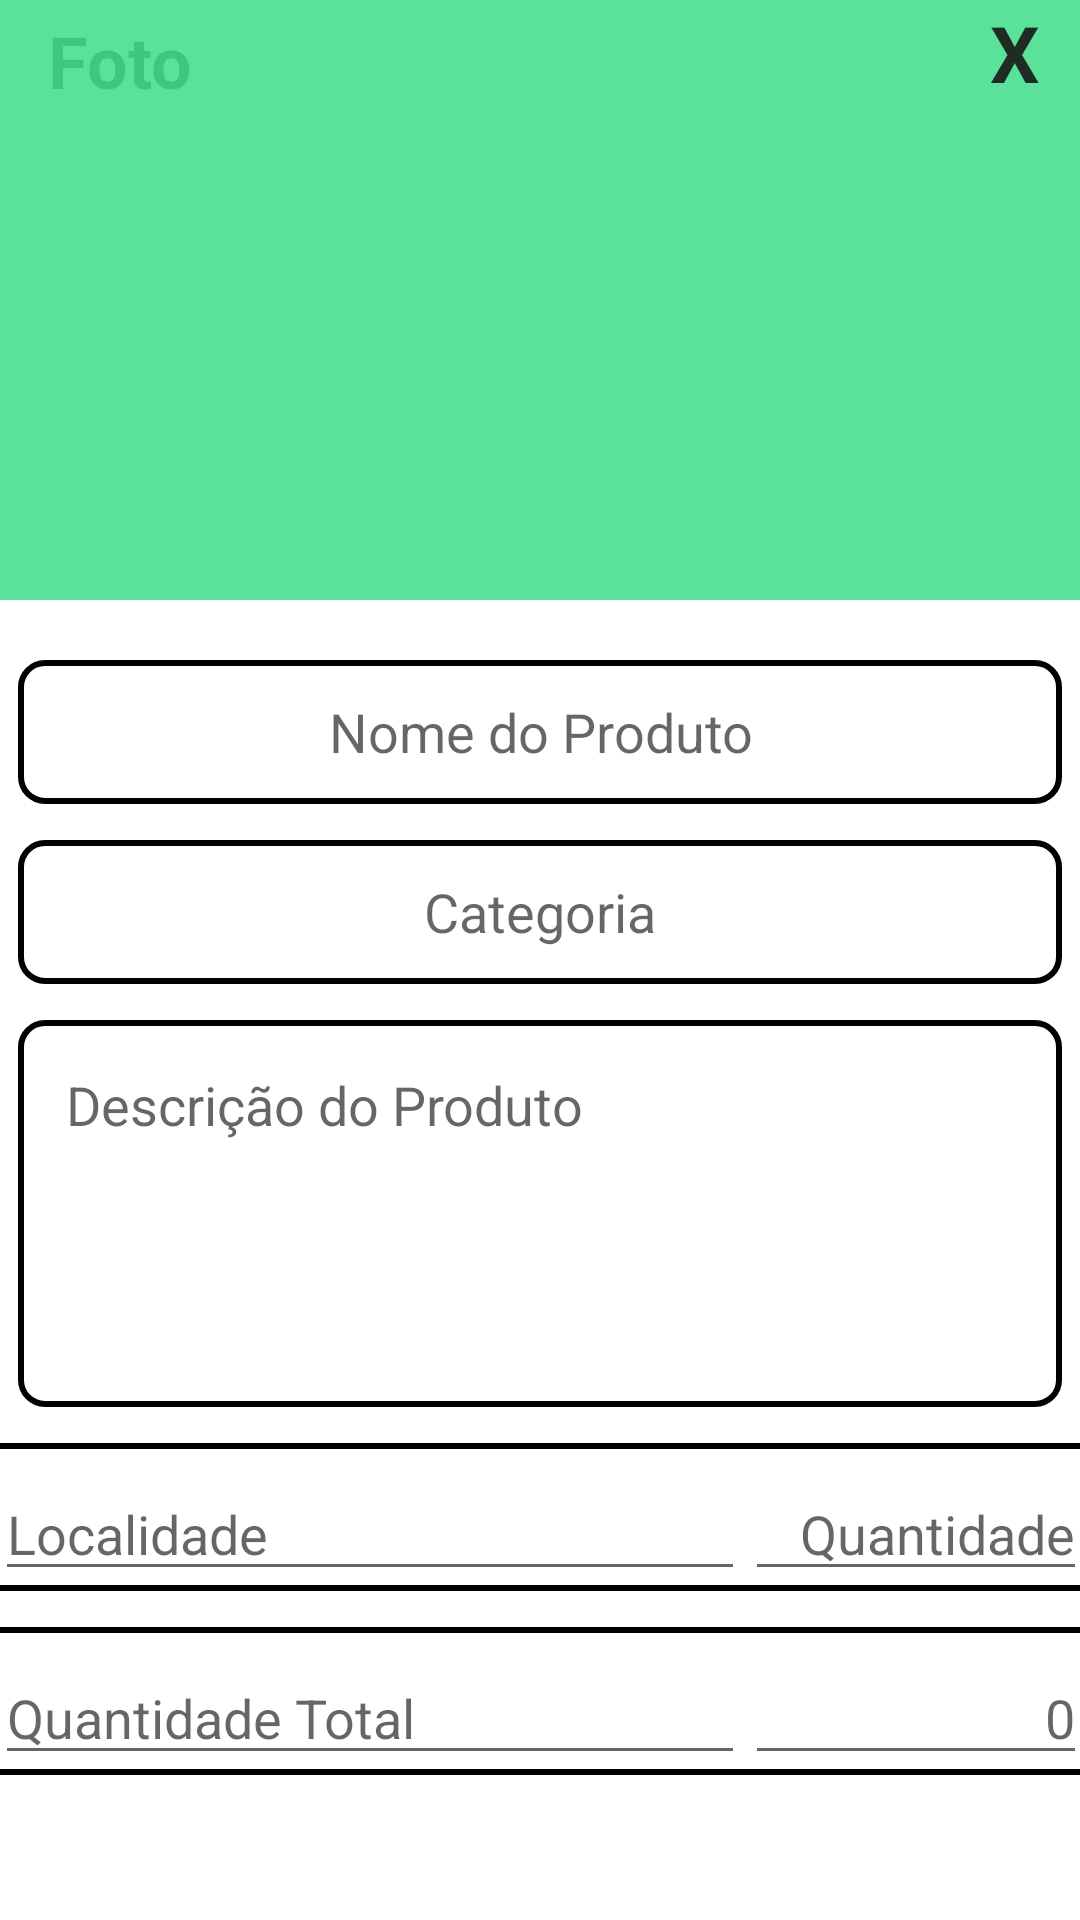

Android layout source for this screen:
<!-- AndroidManifest.xml: application theme Theme.InventoryControl -->
<!-- res/layout/activity_product_edition.xml -->
<?xml version="1.0" encoding="utf-8"?>
<androidx.constraintlayout.widget.ConstraintLayout
    xmlns:android="http://schemas.android.com/apk/res/android"
    xmlns:tools="http://schemas.android.com/tools"
    xmlns:app="http://schemas.android.com/apk/res-auto"
    android:layout_width="match_parent"
    android:layout_height="match_parent"
    tools:context=".ProductEditionActivity">

    <TextView
        android:layout_width="wrap_content"
        android:layout_height="wrap_content"
        android:layout_marginStart="16dp"
        android:layout_marginTop="4dp"
        android:text="@string/picture"
        android:textColor="@color/black"
        android:textSize="24sp"
        android:textStyle="bold"
        app:layout_constraintStart_toStartOf="@+id/image_view_picture"
        app:layout_constraintTop_toTopOf="@+id/image_view_picture" />

    <ImageView
        android:id="@+id/image_view_picture"
        android:layout_width="match_parent"
        android:layout_height="200dp"
        android:background="@color/green_furiosa"
        app:layout_constraintStart_toStartOf="parent"
        app:layout_constraintTop_toTopOf="parent"/>

    <TextView
        android:layout_width="30dp"
        android:layout_height="30dp"
        android:text="@string/x"
        android:textColor="@color/black_furiosa"
        android:textSize="26sp"
        app:layout_constraintEnd_toEndOf="parent"
        app:layout_constraintTop_toTopOf="@+id/image_view_picture"
        android:textStyle="bold"/>

    <EditText
        android:id="@+id/edit_text_product"
        android:layout_width="348dp"
        android:layout_height="48dp"
        android:layout_marginStart="36dp"
        android:layout_marginTop="20dp"
        android:layout_marginEnd="36dp"
        android:background="@drawable/edit_text_imput"
        android:hint="@string/nome_do_produto"
        android:inputType="text"
        android:gravity="center"
        android:padding="12dp"
        app:layout_constraintEnd_toEndOf="parent"
        app:layout_constraintStart_toStartOf="@+id/image_view_picture"
        app:layout_constraintTop_toBottomOf="@+id/image_view_picture" />

    <EditText
        android:id="@+id/edit_text_category"
        android:layout_width="348dp"
        android:layout_height="48dp"
        android:layout_marginTop="12dp"
        android:background="@drawable/edit_text_imput"
        android:gravity="center"
        android:hint="@string/categoria"
        android:inputType="text"
        android:padding="12dp"
        app:layout_constraintEnd_toEndOf="@+id/edit_text_product"
        app:layout_constraintStart_toStartOf="@+id/edit_text_product"
        app:layout_constraintTop_toBottomOf="@+id/edit_text_product" />

    <EditText
        android:id="@+id/edit_text_description"
        android:layout_width="348dp"
        android:layout_height="129dp"
        android:layout_marginTop="12dp"
        android:background="@drawable/edit_text_imput"
        android:gravity="start|top"
        android:hint="@string/descri_o_do_produto"
        android:inputType="textMultiLine"
        android:padding="16dp"
        app:layout_constraintEnd_toEndOf="@+id/edit_text_category"
        app:layout_constraintStart_toStartOf="@+id/edit_text_category"
        app:layout_constraintTop_toBottomOf="@+id/edit_text_category" />

    <TableRow
        android:id="@+id/table_row_locality"
        android:layout_width="380dp"
        android:layout_height="wrap_content"
        android:layout_marginTop="12dp"
        android:background="@drawable/edit_text_imput"
        app:layout_constraintEnd_toEndOf="@+id/edit_text_description"
        app:layout_constraintStart_toStartOf="@+id/edit_text_description"
        app:layout_constraintTop_toBottomOf="@+id/edit_text_description">

        <EditText
            android:layout_width="250dp"
            android:layout_height="match_parent"
            android:layout_marginStart="8dp"
            android:layout_marginTop="8dp"
            android:hint="@string/localidade" />

        <EditText
            android:layout_width="match_parent"
            android:layout_height="match_parent"
            android:layout_marginTop="8dp"
            android:layout_marginEnd="8dp"
            android:gravity="end"
            android:hint="@string/quantidade" />
    </TableRow>

    <TableRow
        android:layout_width="380dp"
        android:layout_height="wrap_content"
        android:background="@drawable/edit_text_imput"
        app:layout_constraintEnd_toEndOf="@+id/table_row_locality"
        app:layout_constraintStart_toStartOf="@+id/table_row_locality"
        app:layout_constraintTop_toBottomOf="@+id/table_row_locality"
        android:layout_marginTop="12dp"
        >

        <EditText
            android:layout_width="250dp"
            android:layout_height="match_parent"
            android:layout_marginStart="8dp"
            android:layout_marginTop="8dp"
            android:hint="@string/quantidade_total" />

        <EditText
            android:layout_width="match_parent"
            android:layout_height="match_parent"
            android:layout_marginTop="8dp"
            android:layout_marginEnd="8dp"
            android:gravity="end"
            android:hint="@string/valor" />
    </TableRow>

</androidx.constraintlayout.widget.ConstraintLayout>
<!-- resources referenced by this layout -->
<resources>
  <color name="black">#FF000000</color>
  <color name="black_furiosa">#E4171616</color>
  <color name="green_furiosa">#E447DF90</color>
  <!-- drawable edit_text_imput (drawable) -->
  <?xml version="1.0" encoding="utf-8"?>
  <shape android:shape="rectangle" xmlns:android="http://schemas.android.com/apk/res/android">
  
      <solid android:color="@color/white"/>
      <corners android:radius="8dp"/>
      <stroke android:color="@color/black"
          android:width="2dp"/>
  
  </shape>
  <string name="categoria">Categoria</string>
  <string name="descri_o_do_produto">Descrição do Produto</string>
  <string name="localidade">Localidade</string>
  <string name="nome_do_produto">Nome do Produto</string>
  <string name="picture">Foto</string>
  <string name="quantidade">Quantidade</string>
  <string name="quantidade_total">Quantidade Total</string>
  <string name="valor">0</string>
  <string name="x">X</string>
  <style name="Theme.InventoryControl" parent="Theme.MaterialComponents.DayNight.DarkActionBar">
          
          <item name="colorPrimary">@color/purple_500</item>
          <item name="colorPrimaryVariant">@color/purple_700</item>
          <item name="colorOnPrimary">@color/white</item>
          
          <item name="colorSecondary">@color/teal_200</item>
          <item name="colorSecondaryVariant">@color/teal_700</item>
          <item name="colorOnSecondary">@color/black</item>
          
          <item name="android:statusBarColor">?attr/colorPrimaryVariant</item>
          
      </style>
  <color name="white">#FFFFFFFF</color>
  <color name="purple_500">#FF6200EE</color>
  <color name="purple_700">#FF3700B3</color>
  <color name="teal_200">#FF03DAC5</color>
  <color name="teal_700">#FF018786</color>
</resources>
